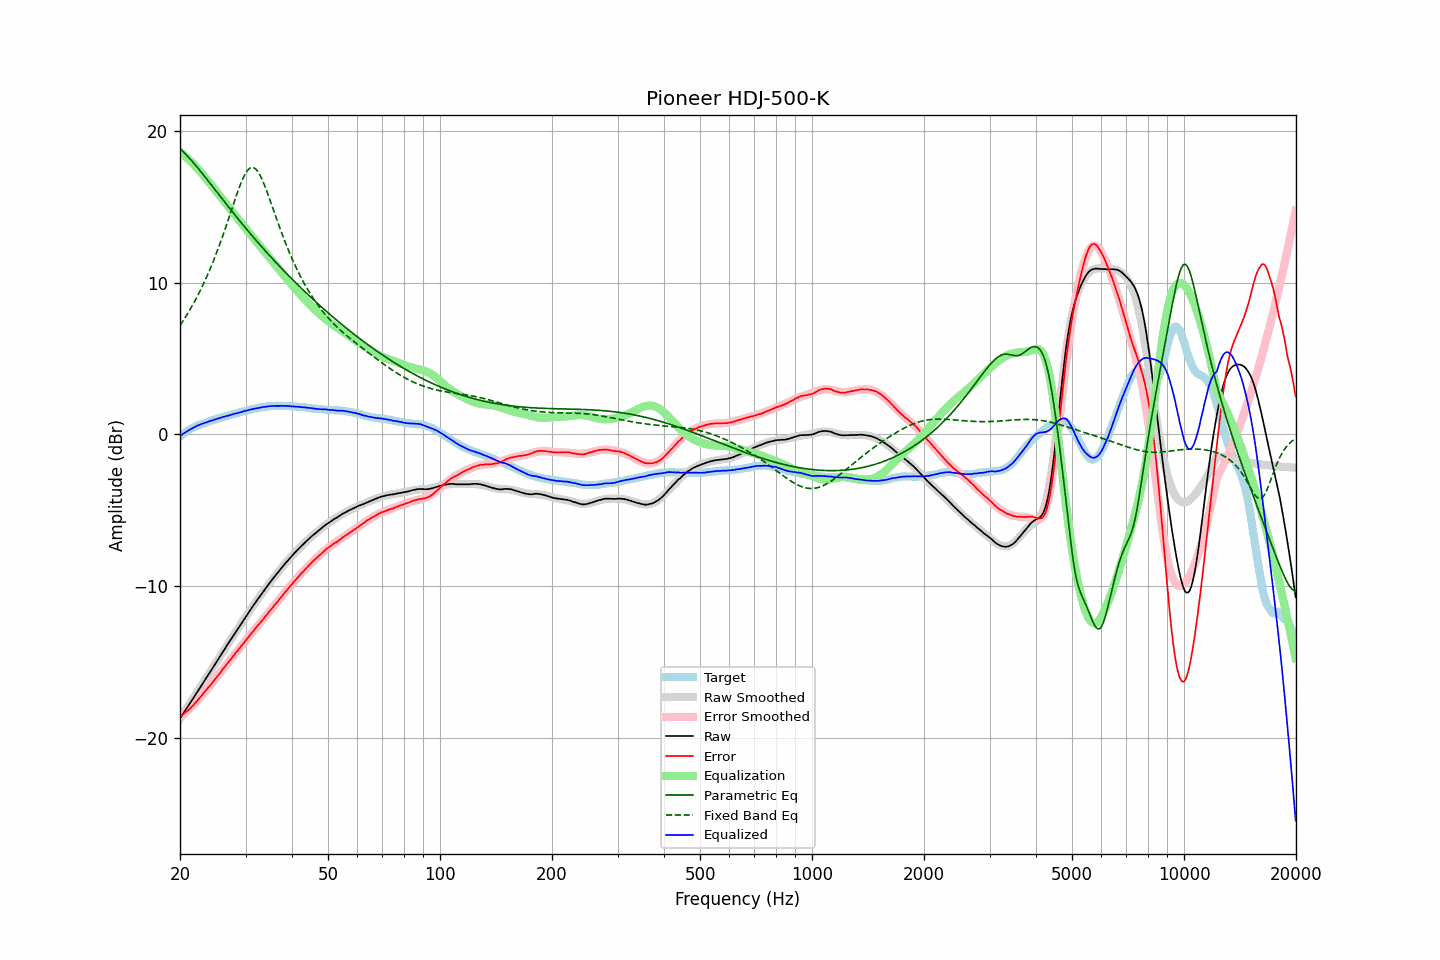

The data file committed next to this chart (first rows):
frequency, raw, error, smoothed, error_smoothed, equalization, parametric_eq, fixed_band_eq, equalized_raw, equalized_smoothed, target
20.00, -18.73, -18.60, -18.74, -18.63, 18.63, 18.85, 7.19, -0.10, -0.10, -0.13
20.20, -18.57, -18.53, -18.58, -18.55, 18.55, 18.75, 7.35, -0.03, -0.03, -0.04
20.40, -18.41, -18.45, -18.41, -18.46, 18.46, 18.65, 7.51, 0.05, 0.04, 0.04
20.61, -18.26, -18.36, -18.25, -18.37, 18.37, 18.55, 7.67, 0.11, 0.12, 0.11
20.81, -18.09, -18.29, -18.09, -18.27, 18.27, 18.44, 7.84, 0.18, 0.18, 0.20
21.02, -17.92, -18.20, -17.93, -18.18, 18.18, 18.33, 8.02, 0.25, 0.25, 0.28
21.23, -17.76, -18.10, -17.77, -18.08, 18.08, 18.21, 8.20, 0.31, 0.31, 0.34
21.44, -17.60, -18.00, -17.60, -17.98, 17.98, 18.09, 8.38, 0.37, 0.37, 0.40
21.66, -17.45, -17.89, -17.44, -17.87, 17.87, 17.97, 8.57, 0.42, 0.43, 0.44
21.87, -17.27, -17.77, -17.28, -17.76, 17.76, 17.85, 8.76, 0.49, 0.49, 0.50
22.09, -17.11, -17.66, -17.11, -17.65, 17.65, 17.72, 8.96, 0.54, 0.54, 0.54
22.31, -16.94, -17.54, -16.95, -17.54, 17.54, 17.60, 9.16, 0.59, 0.59, 0.59
22.54, -16.79, -17.42, -16.78, -17.42, 17.42, 17.47, 9.37, 0.63, 0.63, 0.63
22.76, -16.61, -17.29, -16.62, -17.29, 17.29, 17.34, 9.58, 0.68, 0.68, 0.67
22.99, -16.46, -17.16, -16.45, -17.17, 17.17, 17.21, 9.80, 0.71, 0.71, 0.70
23.22, -16.29, -17.03, -16.29, -17.04, 17.04, 17.07, 10.03, 0.75, 0.75, 0.74
23.45, -16.12, -16.90, -16.12, -16.91, 16.91, 16.94, 10.26, 0.79, 0.79, 0.78
23.69, -15.96, -16.78, -15.95, -16.78, 16.78, 16.80, 10.49, 0.82, 0.83, 0.82
23.92, -15.78, -16.64, -15.79, -16.65, 16.65, 16.67, 10.74, 0.87, 0.86, 0.86
24.16, -15.62, -16.53, -15.62, -16.52, 16.52, 16.53, 10.99, 0.90, 0.90, 0.91
24.40, -15.45, -16.39, -15.46, -16.39, 16.39, 16.40, 11.24, 0.93, 0.93, 0.94
24.65, -15.30, -16.26, -15.29, -16.25, 16.25, 16.26, 11.51, 0.96, 0.96, 0.97
24.89, -15.12, -16.12, -15.12, -16.12, 16.12, 16.12, 11.78, 1.00, 1.00, 1.00
25.14, -14.95, -15.99, -14.96, -15.99, 15.99, 15.99, 12.05, 1.03, 1.03, 1.03
25.39, -14.79, -15.85, -14.79, -15.85, 15.85, 15.85, 12.34, 1.06, 1.06, 1.06
25.65, -14.63, -15.73, -14.62, -15.72, 15.72, 15.72, 12.63, 1.09, 1.10, 1.10
25.91, -14.46, -15.58, -14.46, -15.58, 15.58, 15.58, 12.92, 1.13, 1.13, 1.12
26.16, -14.28, -15.43, -14.29, -15.45, 15.45, 15.44, 13.22, 1.17, 1.16, 1.15
26.43, -14.13, -15.31, -14.12, -15.31, 15.31, 15.31, 13.53, 1.18, 1.19, 1.19
26.69, -13.95, -15.17, -13.96, -15.18, 15.18, 15.17, 13.84, 1.22, 1.22, 1.22
26.96, -13.80, -15.04, -13.79, -15.04, 15.04, 15.04, 14.16, 1.24, 1.25, 1.25
27.23, -13.63, -14.91, -13.63, -14.90, 14.90, 14.90, 14.48, 1.28, 1.28, 1.28
27.50, -13.47, -14.78, -13.46, -14.77, 14.77, 14.77, 14.80, 1.30, 1.31, 1.31
27.77, -13.29, -14.62, -13.30, -14.64, 14.64, 14.64, 15.11, 1.34, 1.34, 1.33
28.05, -13.13, -14.50, -13.14, -14.50, 14.50, 14.51, 15.43, 1.37, 1.37, 1.37
28.33, -12.97, -14.36, -12.97, -14.37, 14.37, 14.37, 15.74, 1.39, 1.40, 1.39
28.62, -12.82, -14.23, -12.81, -14.23, 14.23, 14.24, 16.04, 1.42, 1.42, 1.42
28.90, -12.65, -14.11, -12.65, -14.10, 14.10, 14.11, 16.33, 1.45, 1.45, 1.45
29.19, -12.48, -13.96, -12.49, -13.97, 13.97, 13.98, 16.60, 1.48, 1.48, 1.47
29.48, -12.32, -13.84, -12.32, -13.83, 13.83, 13.85, 16.85, 1.51, 1.51, 1.52
29.78, -12.17, -13.70, -12.16, -13.70, 13.70, 13.72, 17.08, 1.54, 1.54, 1.54
30.08, -12.01, -13.57, -12.01, -13.57, 13.57, 13.60, 17.27, 1.56, 1.56, 1.57
30.38, -11.85, -13.44, -11.85, -13.44, 13.44, 13.47, 17.42, 1.59, 1.59, 1.59
30.68, -11.68, -13.31, -11.69, -13.31, 13.31, 13.34, 17.53, 1.62, 1.62, 1.62
30.99, -11.53, -13.17, -11.54, -13.18, 13.18, 13.22, 17.60, 1.65, 1.64, 1.64
31.30, -11.38, -13.04, -11.38, -13.05, 13.05, 13.09, 17.62, 1.67, 1.67, 1.67
31.61, -11.23, -12.92, -11.23, -12.92, 12.92, 12.97, 17.59, 1.70, 1.69, 1.70
31.93, -11.08, -12.79, -11.07, -12.79, 12.79, 12.85, 17.52, 1.71, 1.72, 1.71
32.24, -10.92, -12.65, -10.92, -12.66, 12.66, 12.72, 17.41, 1.74, 1.74, 1.73
32.57, -10.78, -12.53, -10.77, -12.53, 12.53, 12.60, 17.25, 1.76, 1.76, 1.76
32.89, -10.63, -12.42, -10.63, -12.40, 12.40, 12.48, 17.06, 1.77, 1.78, 1.78
33.22, -10.48, -12.29, -10.48, -12.28, 12.28, 12.36, 16.84, 1.79, 1.80, 1.80
33.55, -10.33, -12.15, -10.33, -12.15, 12.15, 12.24, 16.59, 1.82, 1.81, 1.82
33.89, -10.19, -12.02, -10.19, -12.02, 12.02, 12.12, 16.33, 1.83, 1.83, 1.83
34.23, -10.05, -11.90, -10.05, -11.89, 11.89, 12.01, 16.05, 1.85, 1.84, 1.85
34.57, -9.90, -11.76, -9.91, -11.76, 11.76, 11.89, 15.76, 1.86, 1.86, 1.86
34.92, -9.76, -11.62, -9.77, -11.63, 11.63, 11.77, 15.46, 1.88, 1.87, 1.86
35.27, -9.63, -11.51, -9.63, -11.50, 11.50, 11.66, 15.16, 1.87, 1.87, 1.88
35.62, -9.49, -11.36, -9.49, -11.37, 11.37, 11.54, 14.85, 1.88, 1.88, 1.88
35.97, -9.35, -11.24, -9.35, -11.24, 11.24, 11.43, 14.55, 1.89, 1.89, 1.88
... 635 more rows
